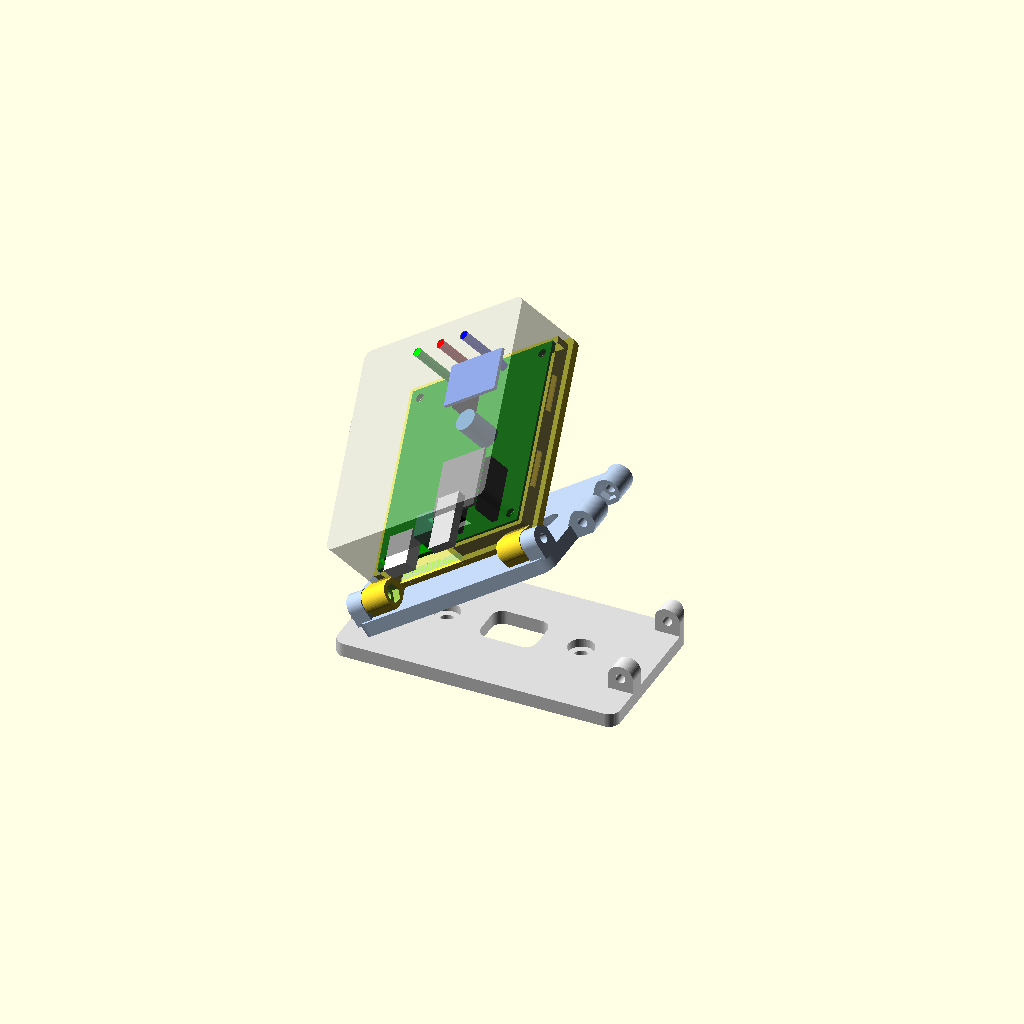
Cell 1: the model at its default parameters.
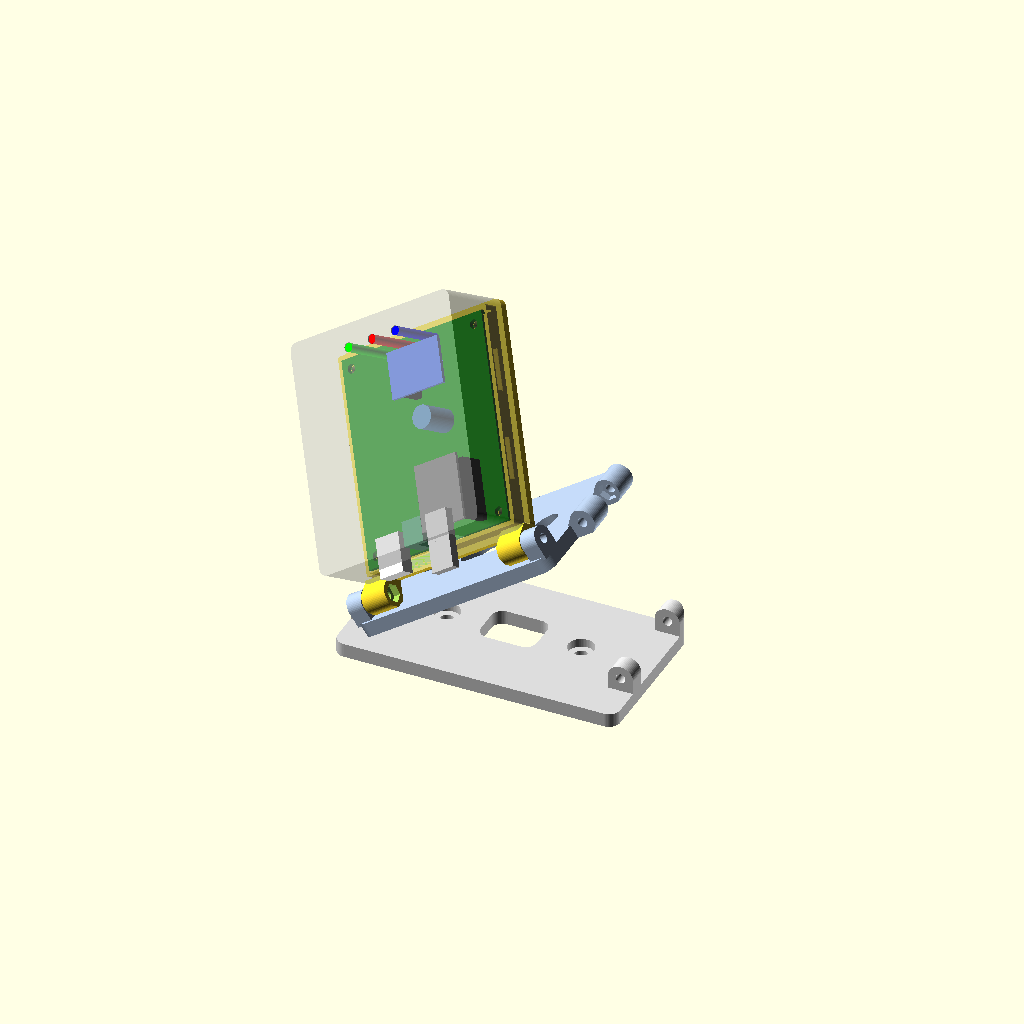
Cell 2 — tilt set to 50, the other parameters unchanged.
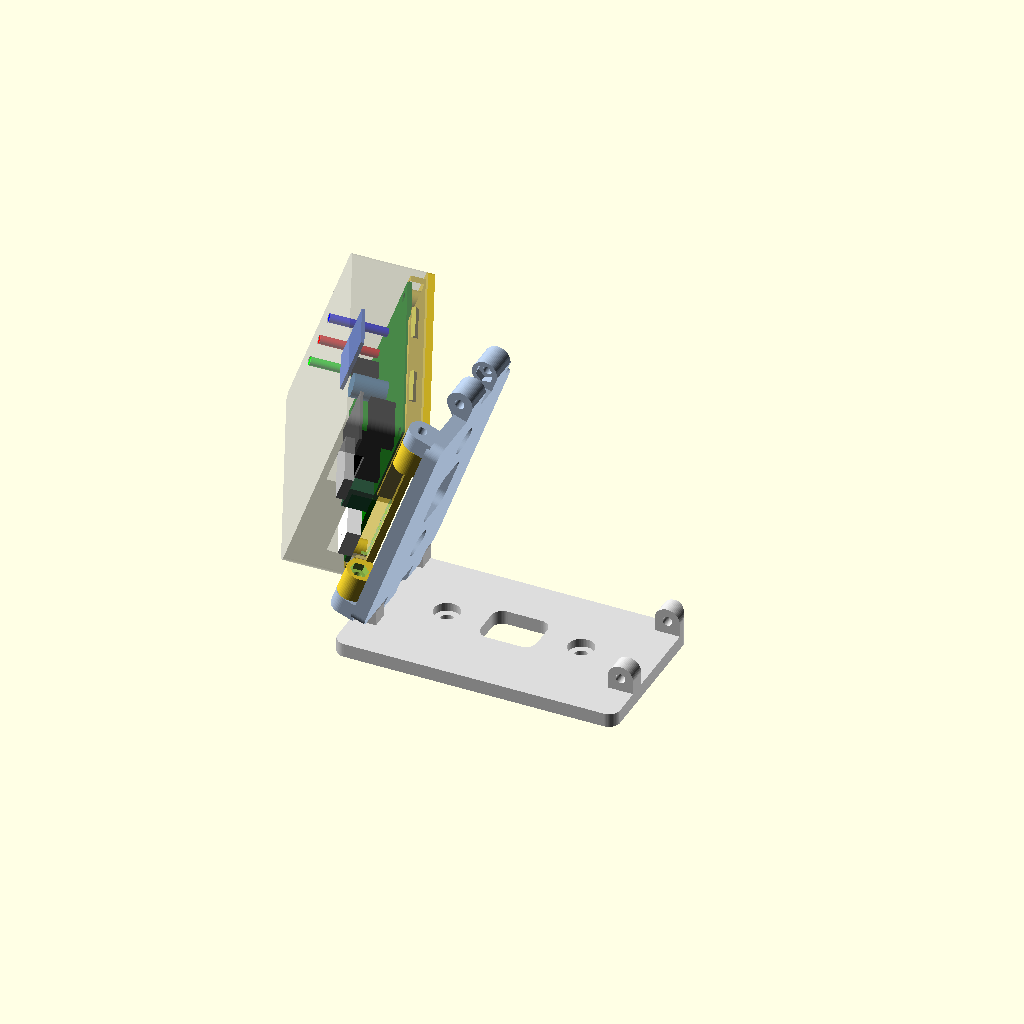
Cell 3: the same model with pan = 70.
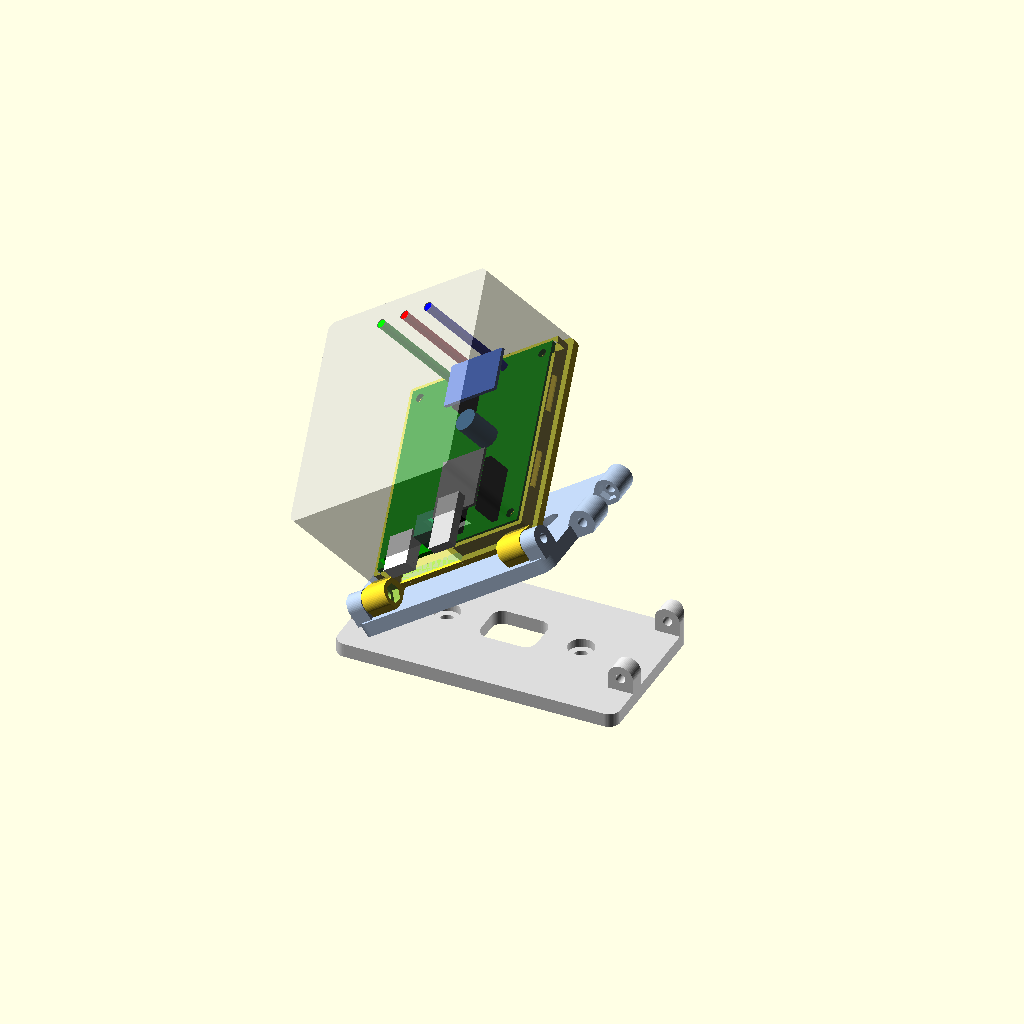
Cell 4: the same model with stack_h = 36.
All cells are drawn from one camera (rotation 55°, 0°, 25°, orthographic, colour scheme Cornfield), so only the parameter changes between them.
The OpenSCAD source (hardware/case/case.scad):
// Damper controller case: body + snap-on cover + two-axis wall mount
// (swing plate for left/right, hinge under the body for up/down).
//
// Render one part at a time (STLs come out in print orientation):
//   openscad -D "part=\"body\""       -o body.stl       case.scad
//   openscad -D "part=\"cover\""      -o cover.stl      case.scad
//   openscad -D "part=\"swing_plate\"" -o swing-plate.stl case.scad
//   openscad -D "part=\"wall_plate\""  -o wall-plate.stl  case.scad
//
// Coordinates follow the PCB as KiCad draws it: x to the right, y DOWN, origin
// at the board's top-left corner. P() converts to OpenSCAD's y-up frame, so
// positions can be copied straight from hardware/pcb/gen_pcb.py. z = 0 is the
// back of the body (the wall side), the cover's face is at the top.

part = "assembly"; // body | cover | swing_plate | wall_plate | assembly | clash
tilt = 25;         // assembly only: degrees the face looks down
pan  = 35;         // assembly only: degrees the face looks right (hinged on the left); negative = left

// ---- Measure these on the real parts before printing ----------------------
stack_h = 18;   // top of PCB to the highest thing inside: the USB-C plug's body
usb_z   = 13.6; // top of PCB to the centre of the ESP32's USB-C socket
usb_plug = [13.5, 8.5]; // opening for the USB-C plug's body, w x h
// ---------------------------------------------------------------------------

pcb      = [60.96, 71.12, 1.6];
margin   = 2;    // PCB edge to inner wall
wall     = 2;
floor_t  = 2.4;
top_t    = 1.2;  // also what the radar looks through
standoff_h = 4;  // room under the PCB for solder joints (and flat-mount screw heads)
headroom = 1;
corner_r = 3;

screw_pilot_d = 2.7; // M3 straight into plastic. Use 4.0 for heat-set inserts
standoff_d    = 6.5;
lip_gap = 0.25; lip_t = 1.5; lip_h = 5;
snap = 0.5;

// PCB features, KiCad coordinates
mount_holes = [[3.81, 3.81], [57.15, 3.81], [3.81, 67.31], [57.15, 67.31]];
leds        = [[20.32, 3.81], [30.48, 3.81], [40.64, 3.81]]; // green, red, blue
esp_centre  = [43.18, 58.4];
// cable openings in the bottom wall: [x from, x to, height above the PCB top]
cable_notches = [[6.5, 32.8, 8]];                            // JST plug and 5 V terminal
usb_x = 43.18;

// flat mounting without the wall plate: two keyholes in the back
keyholes = [[15, 30], [46, 30]];
key_head_d = 8.5; key_shank_d = 4.4; key_travel = 7;

// case-ball.scad includes this file and overrides these two
hinge = true;       // false: no hinge knuckles on the body
back_screws = [];   // [x, y] in OpenSCAD coordinates: countersunk M3 holes through the back

// hinge
knuckle_d = 9; knuckle_w = 10; hinge_bore = 3.4;
lug_w = 6.2; hinge_gap = 0.3;
nut_af = 5.7; nut_t = 2.6;
plate_t = 5; plate_h = 56;
wplate_t = 5; pan_off = 5;         // wall plate thickness; pan axis to the swing plate's edge
wall_screw_d = 4.6; wall_screw_dx = 24; pan_head = 9.2; pan_head_depth = 3;
wall_cable = [20, 16];

$fn = 56;

function P(p) = [p[0], pcb[1] - p[1]];

in_x0 = -margin; in_y0 = -margin;
in_w  = pcb[0] + 2 * margin; in_h = pcb[1] + 2 * margin;
out_x0 = in_x0 - wall; out_x1 = in_x0 + in_w + wall; out_y0 = in_y0 - wall;
pcb_z = floor_t + standoff_h;
pcb_top = pcb_z + pcb[2];
cover_top = pcb_top + stack_h + headroom;       // inside face of the cover
hinge_y = out_y0 - 0.4 - knuckle_d / 2;         // hinge axis, below the bottom wall
hinge_z = knuckle_d / 2;
knuckle_x = [out_x0, out_x1 - knuckle_w];       // left ends of the two knuckles
neck_h = 5.5;                                   // knuckle neck, passes under the cover's corners

module rrect(x0, y0, w, h, r) {
    translate([x0 + r, y0 + r]) offset(r) square([w - 2 * r, h - 2 * r]);
}
module outer2d() { rrect(out_x0, out_y0, in_w + 2 * wall, in_h + 2 * wall, corner_r); }
module inner2d() { rrect(in_x0, in_y0, in_w, in_h, max(corner_r - wall, 0.5)); }

snap_y = [in_y0 + in_h * 0.3, in_y0 + in_h * 0.7];
snap_len = 14; snap_z = floor_t + 3.2;
module snap_ridge(len, h) { // triangular ridge along y, pointing +x
    rotate([90, 0, 0]) linear_extrude(len, center = true)
        polygon([[-0.2, -h * 1.6], [0, -h * 1.6], [h, 0], [0, h * 1.6], [-0.2, h * 1.6]]); // 0.2 of overlap into the wall
}

module knuckle_solid(x) {
    hull() {
        translate([x, hinge_y, hinge_z]) rotate([0, 90, 0]) cylinder(d = knuckle_d, h = knuckle_w);
        translate([x, hinge_y - knuckle_d / 2, 0]) cube([knuckle_w, knuckle_d / 2, 1]);
        translate([x, out_y0 - 1, 0]) cube([knuckle_w, wall + 1, neck_h]);
    }
}

module body() {
    difference() {
        union() {
            linear_extrude(floor_t) outer2d();
            // lip the cover slides over
            translate([0, 0, floor_t]) linear_extrude(lip_h) difference() {
                offset(-lip_gap) inner2d();
                offset(-lip_gap - lip_t) inner2d();
            }
            for (h = mount_holes) translate([P(h)[0], P(h)[1], floor_t])
                cylinder(d = standoff_d, h = standoff_h);
            for (y = snap_y) {
                translate([in_x0 + lip_gap, y, snap_z]) rotate([0, 0, 180]) snap_ridge(snap_len, lip_gap + snap);
                translate([in_x0 + in_w - lip_gap, y, snap_z]) snap_ridge(snap_len, lip_gap + snap);
            }
            if (hinge) for (x = knuckle_x) knuckle_solid(x);
        }
        for (h = mount_holes) translate([P(h)[0], P(h)[1], 0.6])
            cylinder(d = screw_pilot_d, h = floor_t + standoff_h);
        // the lip gives way where the cables come in
        for (n = cable_notches) translate([n[0], in_y0 - 1, floor_t]) cube([n[1] - n[0], lip_t + 2, lip_h + 1]);
        for (k = keyholes) translate([P(k)[0], P(k)[1], -1]) {
            cylinder(d = key_head_d, h = floor_t + 2);
            hull() {
                cylinder(d = key_shank_d, h = floor_t + 2);
                translate([0, key_travel, 0]) cylinder(d = key_shank_d, h = floor_t + 2);
            }
        }
        // hinge bore, and a nut trap on the inner end of each knuckle
        if (hinge) {
        translate([out_x0 - 1, hinge_y, hinge_z]) rotate([0, 90, 0]) cylinder(d = hinge_bore, h = in_w + 2 * wall + 2);
        translate([knuckle_x[0] + knuckle_w - nut_t, hinge_y, hinge_z]) rotate([0, 90, 0])
            cylinder(d = nut_af / cos(30), h = nut_t + 1, $fn = 6);
        translate([knuckle_x[1] - 1, hinge_y, hinge_z]) rotate([0, 90, 0])
            cylinder(d = nut_af / cos(30), h = nut_t + 1, $fn = 6);
        }
        // countersunk from the inside, so the heads stay below the solder joints of the PCB
        for (b = back_screws) translate([b[0], b[1], -1]) {
            cylinder(d = 3.4, h = floor_t + 2);
            translate([0, 0, 1 + floor_t - 1.7]) cylinder(d1 = 3.4, d2 = 6.8, h = 1.71);
        }
    }
}

module cover() {
    zt = cover_top;
    difference() {
        union() {
            difference() {
                translate([0, 0, floor_t]) linear_extrude(zt + top_t - floor_t) outer2d();
                translate([0, 0, floor_t - 1]) linear_extrude(zt - floor_t + 1) inner2d();
            }
            // tubes that keep the tall LEDs centred in their holes
            for (l = leds) translate([P(l)[0], P(l)[1], zt - 5]) cylinder(d = 6, h = 5.01);
        }
        for (l = leds) translate([P(l)[0], P(l)[1], zt - 6]) cylinder(d = 3.3, h = top_t + 8);
        // thin spot over the ESP32 so its own LED shows through
        translate([P(esp_centre)[0] - 6, P(esp_centre)[1] - 9, zt - 0.01]) cube([12, 18, top_t - 0.4]);
        // cable notches, open towards the rim so the cover goes on over plugged cables
        for (n = cable_notches) translate([n[0], out_y0 - 1, floor_t - 1])
            cube([n[1] - n[0], wall + 2, pcb_top + n[2] - floor_t + 1]);
        // USB-C
        translate([usb_x - usb_plug[0] / 2, out_y0 - 1, pcb_top + usb_z - usb_plug[1] / 2])
            cube([usb_plug[0], wall + 2, usb_plug[1]]);
        // room for the necks of the hinge knuckles under the two bottom corners
        if (hinge) for (x = knuckle_x) translate([x - 0.3, out_y0 - 1, floor_t - 1])
            cube([knuckle_w + 0.6, wall + 1.3, neck_h - floor_t + 1.3]);
        // snap grooves
        for (y = snap_y) {
            translate([in_x0, y, snap_z]) rotate([0, 0, 180]) snap_ridge(snap_len + 1, snap + 0.15);
            translate([in_x0 + in_w, y, snap_z]) snap_ridge(snap_len + 1, snap + 0.15);
        }
        // fingernail notch, top wall
        translate([in_x0 + in_w / 2 - 7, in_y0 + in_h + wall - 0.2, floor_t - 0.01]) cube([14, wall + 0.2, 1.6]);
    }
}

// Mount, two stages behind the body (z < 0):
//   swing plate - carries the lugs the body tilts on (up/down), and knuckles on
//                 both side edges for the pan hinge;
//   wall plate  - screws to the wall, has the pan lugs on both sides.
// Fit the two pan screws on ONE side only: the swing plate then opens like a
// door on that side (left/right aim), and the free side's knuckles simply leave
// their lugs.
plate_x0 = out_x0 - hinge_gap - lug_w; plate_x1 = out_x1 + hinge_gap + lug_w;
plate_y0 = hinge_y - knuckle_d / 2 - 1;
plate_c  = [(plate_x0 + plate_x1) / 2, plate_y0 + plate_h / 2 + 3];

pan_xa = [plate_x0 - pan_off, plate_x1 + pan_off];   // the two possible pan axes (along y)
pan_z  = -plate_t + knuckle_d / 2;
pan_y0 = plate_y0 + 14;                              // keeps clear of the tilt screws' heads
pan_y1 = plate_y0 + plate_h;
pan_lug_y = [pan_y0, pan_y1 - lug_w];
pan_knk_y = [pan_y0 + lug_w + hinge_gap, pan_y1 - lug_w - hinge_gap - knuckle_w];
wp_z1 = -plate_t - hinge_gap;                        // front face of the wall plate
wp_x0 = pan_xa[0] - knuckle_d / 2; wp_x1 = pan_xa[1] + knuckle_d / 2;

module ycyl(d, h, fn = $fn) { rotate([-90, 0, 0]) cylinder(d = d, h = h, $fn = fn); }

module swing_plate() {
    difference() {
        union() {
            translate([0, 0, -plate_t]) linear_extrude(plate_t)
                rrect(plate_x0, plate_y0, plate_x1 - plate_x0, plate_h, 4);
            // tilt lugs
            for (x = [plate_x0, plate_x1 - lug_w]) hull() {
                translate([x, hinge_y, hinge_z]) rotate([0, 90, 0]) cylinder(d = knuckle_d, h = lug_w);
                translate([x, hinge_y - knuckle_d / 2, -1]) cube([lug_w, knuckle_d, 1]);
            }
            // pan knuckles, both sides
            for (i = [0, 1], y = pan_knk_y) hull() {
                translate([pan_xa[i], y, pan_z]) ycyl(knuckle_d, knuckle_w);
                translate([pan_xa[i] - 1.5, y, -plate_t]) cube([3, knuckle_w, 0.6]); // narrow foot: must stay inside the swing radius
                translate([i == 0 ? plate_x0 : plate_x1 - 1, y, -plate_t]) cube([1, knuckle_w, plate_t]);
            }
        }
        translate([plate_x0 - 1, hinge_y, hinge_z]) rotate([0, 90, 0]) cylinder(d = hinge_bore, h = plate_x1 - plate_x0 + 2);
        for (i = [0, 1]) {
            translate([pan_xa[i], pan_y0 - 1, pan_z]) ycyl(hinge_bore, pan_y1 - pan_y0 + 2);
            // nut traps on the inner ends of the knuckles
            translate([pan_xa[i], pan_knk_y[0] + knuckle_w - nut_t, pan_z]) ycyl(nut_af / cos(30), nut_t + 1, 6);
            translate([pan_xa[i], pan_knk_y[1] - 1, pan_z]) ycyl(nut_af / cos(30), nut_t + 1, 6);
        }
        translate([plate_c[0], plate_c[1], -plate_t - 1]) {
            // screwdriver access to the wall screws
            for (sx = [-1, 1]) translate([sx * wall_screw_dx, 0, 0]) cylinder(d = pan_head + 0.6, h = plate_t + 2);
            linear_extrude(plate_t + 2) rrect(-wall_cable[0] / 2, -wall_cable[1] / 2, wall_cable[0], wall_cable[1], 4);
        }
    }
}

module wall_plate() {
    difference() {
        intersection() {
            union() {
                translate([0, 0, wp_z1 - wplate_t]) linear_extrude(wplate_t)
                    rrect(wp_x0, plate_y0, wp_x1 - wp_x0, plate_h, 4);
                for (i = [0, 1], y = pan_lug_y) hull() {
                    translate([pan_xa[i], y, pan_z]) ycyl(knuckle_d, lug_w);
                    translate([pan_xa[i] - knuckle_d / 2, y, wp_z1 - 1]) cube([knuckle_d, lug_w, 1]);
                }
            }
            translate([0, 0, wp_z1 - wplate_t - 1]) linear_extrude(40)
                rrect(wp_x0, plate_y0, wp_x1 - wp_x0, plate_h, 4);
        }
        for (i = [0, 1]) translate([pan_xa[i], pan_y0 - 1, pan_z]) ycyl(hinge_bore, pan_y1 - pan_y0 + 2);
        translate([plate_c[0], plate_c[1], wp_z1 - wplate_t - 1]) {
            for (sx = [-1, 1]) translate([sx * wall_screw_dx, 0, 0]) {
                cylinder(d = wall_screw_d, h = wplate_t + 2);
                translate([0, 0, wplate_t + 1 - pan_head_depth]) cylinder(d = pan_head, h = pan_head_depth + 1);
            }
            linear_extrude(wplate_t + 2) rrect(-wall_cable[0] / 2, -wall_cable[1] / 2, wall_cable[0], wall_cable[1], 4);
        }
    }
}

module pcb_mock() {
    translate([0, 0, pcb_z]) {
        color("green") difference() {
            cube(pcb);
            for (h = mount_holes) translate([P(h)[0], P(h)[1], -1]) cylinder(d = 3.2, h = 4);
        }
        // ESP32-C3 SuperMini on its sockets, USB-C plug
        color("dimgray") translate([34.2, P([0, 69.7])[1], pcb[2] + 11]) cube([18, 22.5, 1]);
        color("black") for (x = [35.56, 50.8]) translate([x - 1.27, P([0, 68.6])[1], pcb[2]]) cube([2.54, 20.3, 8.5]);
        color("silver") translate([usb_x - 4.5, -14, pcb[2] + usb_z - 1.6]) cube([9, 20, 3.2]);
        // LD2410C on its socket (right-hand position)
        color("black") translate([29.21, P([0, 21.6])[1], pcb[2]]) cube([2.54, 12.7, 8.5]);
        color("royalblue") translate([29.2, P([0, 23.24])[1], pcb[2] + 11]) cube([22, 16, 1.2]);
        // JST header and plug, 5 V terminal
        color("white") translate([8.2, -6, pcb[2]]) cube([9.9, 13.6, 4.8]);
        color("seagreen") translate([23.1, 0.1, pcb[2]]) cube([8.1, 8.6, 8.5]);
        for (i = [0 : 2]) color(["lime", "red", "blue"][i])
            translate([P(leds[i])[0], P(leds[i])[1], pcb[2]]) cylinder(d = 3, h = stack_h + headroom + 1);
        color("steelblue") translate([39.85, P([0, 31.75])[1], pcb[2]]) cylinder(d = 8, h = 11.5);
    }
}

module tilted() {
    translate([0, hinge_y, hinge_z]) rotate([tilt, 0, 0]) translate([0, -hinge_y, -hinge_z]) children();
}
module panned() {
    ax = pan_xa[pan >= 0 ? 0 : 1];
    translate([ax, 0, pan_z]) rotate([0, -pan, 0]) translate([-ax, 0, -pan_z]) children();
}

if (part == "body") body();
else if (part == "cover") translate([0, 0, cover_top + top_t]) rotate([180, 0, 0]) cover();
else if (part == "swing_plate") translate([0, 0, plate_t]) swing_plate();
else if (part == "wall_plate") translate([0, 0, wplate_t - wp_z1]) wall_plate();
else if (part == "clash") intersection() {   // must render empty
    wall_plate();
    panned() union() { swing_plate(); tilted() { body(); cover(); } }
}
else if (part == "assembly") {
    color("gainsboro") wall_plate();
    panned() {
        color("lightsteelblue") swing_plate();
        tilted() { body(); pcb_mock(); %cover(); }
    }
}
Parameter table extracted from the source (name, type, default, range or options):
part: string, default "assembly"
tilt: number, default 25
pan: number, default 35
stack_h: number, default 18
usb_z: number, default 13.6
usb_plug: vector, default [13.5, 8.5]
pcb: vector, default [60.96, 71.12, 1.6]
margin: number, default 2
wall: number, default 2
floor_t: number, default 2.4
top_t: number, default 1.2
standoff_h: number, default 4
headroom: number, default 1
corner_r: number, default 3
screw_pilot_d: number, default 2.7
standoff_d: number, default 6.5
snap: number, default 0.5
esp_centre: vector, default [43.18, 58.4]
usb_x: number, default 43.18
hinge: bool, default true
wall_cable: vector, default [20, 16]
